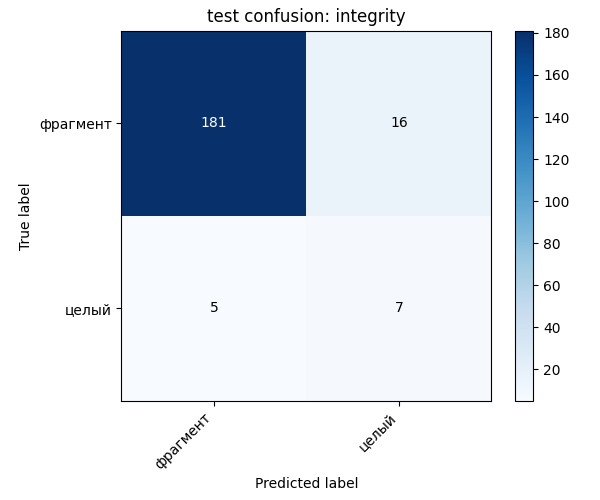

The file beside this chart, header and first rows:
, фрагмент, целый
фрагмент, 181, 16
целый, 5, 7
